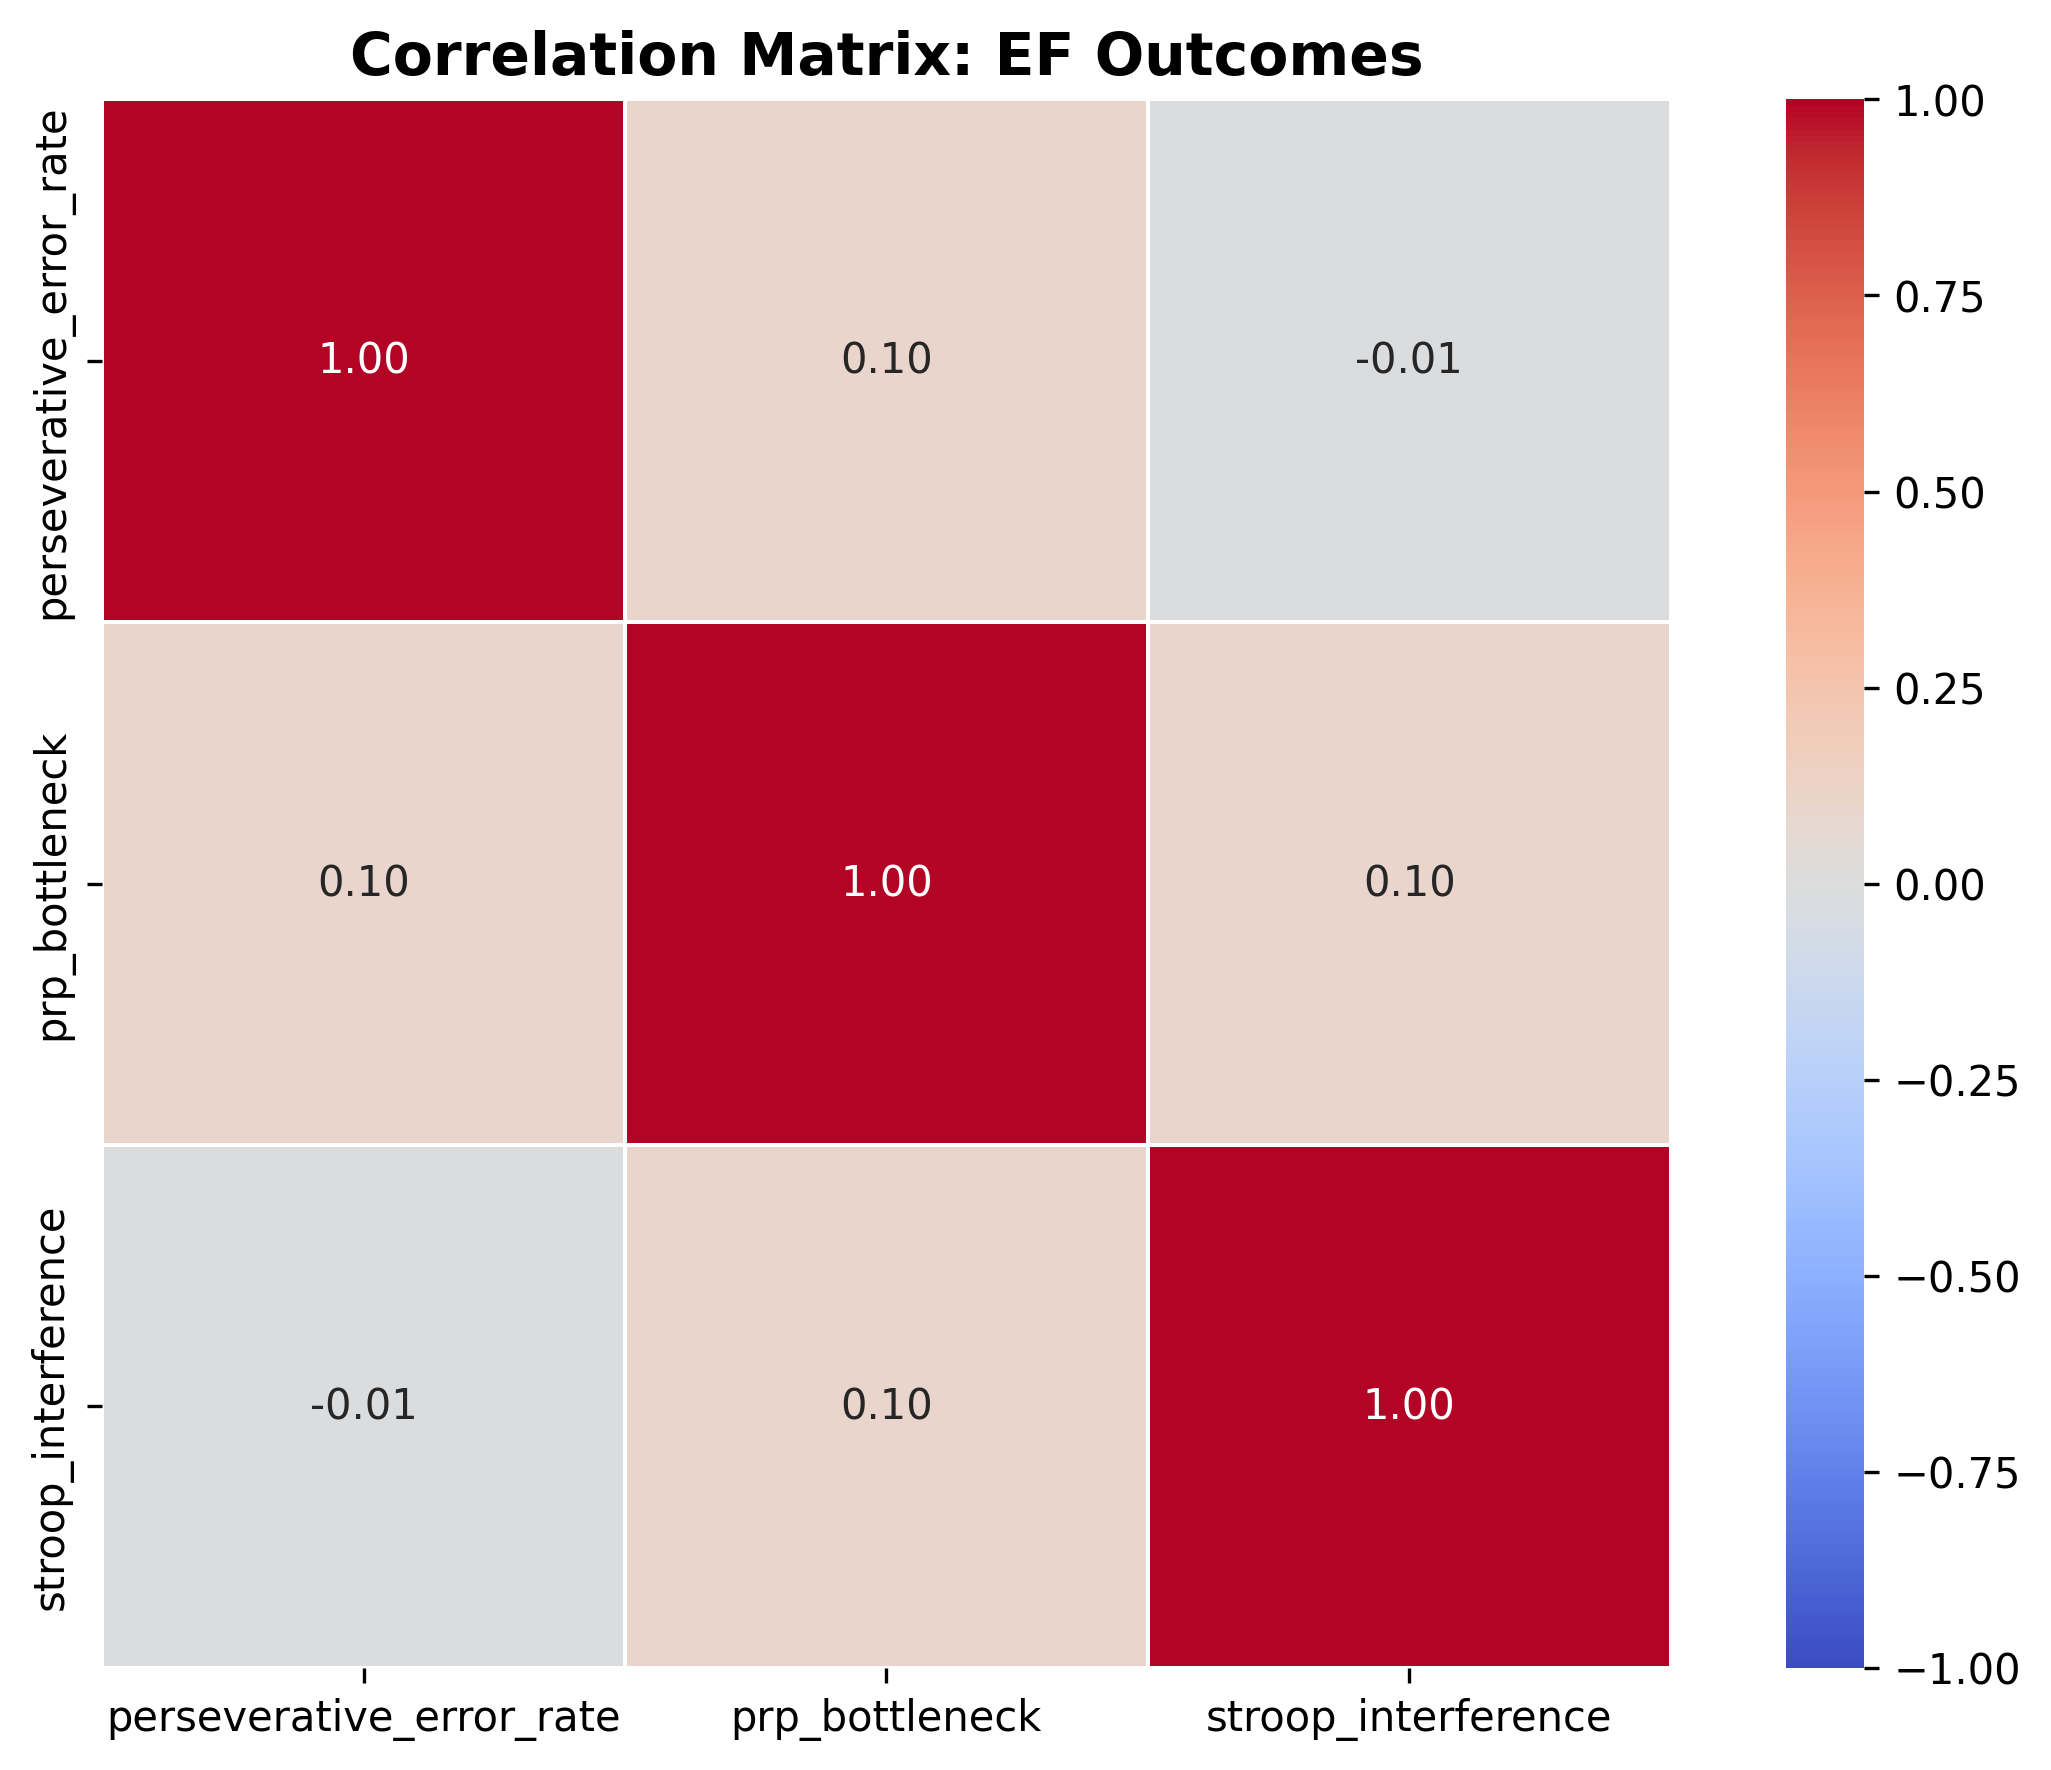

Data behind this chart, as committed beside it:
, perseverative_error_rate, prp_bottleneck, stroop_interference
perseverative_error_rate, 1.0, 0.09715, -0.01298
prp_bottleneck, 0.09715, 1.0, 0.09796
stroop_interference, -0.01298, 0.09796, 1.0
